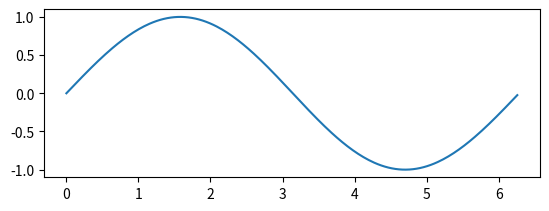

Here is the Python script that generated this plot: (Note: this script raises an exception after producing the figure.)
# Invisic Burger equation to test effects of dealiasing.
import numpy as np
import matplotlib.pyplot as plt

# Settings.
nx = 256
nt = 140

# Solution.
x = np.arange(0., 2.*np.pi, 2.*np.pi/nx)
u = np.sin(x)

x_pad = np.arange(0., 2.*np.pi, 2.*np.pi/(3/2*nx))

k = np.arange(0, nx//2+1)
dt = 0.01

u = np.fft.rfft(u)

def pad(a):
    a_pad = np.zeros(3*nx//4+1, dtype=np.complex)
    a_pad[:nx//2+1] = a[:]
    return (3/2)*a_pad

def unpad(a_pad):
    a = np.zeros(nx//2+1, dtype=np.complex)
    a[:] = a_pad[:nx//2+1]
    return (2/3)*a

def calc_prod_nopad(a, b):
    a = np.fft.irfft(a)
    b = np.fft.irfft(b)
    return np.fft.rfft(a*b)

def calc_prod_pad(a, b):
    a = np.fft.irfft(pad(a))
    b = np.fft.irfft(pad(b))
    return unpad(np.fft.rfft(a*b))

def calc_rhs(a):
    a_grad = 1j*k*a
    a_tend = -1.*calc_prod_nopad(a, a_grad)
    return a_tend

plt.figure()
for i in range(nt):
    # RK4
    u_tend1 = calc_rhs(u)
    u_tend2 = calc_rhs(u + dt*u_tend1/2)
    u_tend3 = calc_rhs(u + dt*u_tend2/2)
    u_tend4 = calc_rhs(u + dt*u_tend3)
    u += dt * (u_tend1 + 2.*u_tend2 + 2.*u_tend3 + u_tend4) / 6.

    if (i%10 == 0):
        plt.subplot(211)
        p = plt.plot(x, np.fft.irfft(u), label='{0}'.format(i))
        plt.plot(x_pad, np.fft.irfft(pad(u)), ':', color=p[0].get_color(), label='{0}'.format(i))

        u_energy = abs(u)**2
        u_energy[1:-1] *= 2
        plt.subplot(212)
        plt.semilogx(k, k*u_energy, label='{0}'.format(i))

plt.legend(loc=0, ncol=3, frameon=False)
plt.show()

